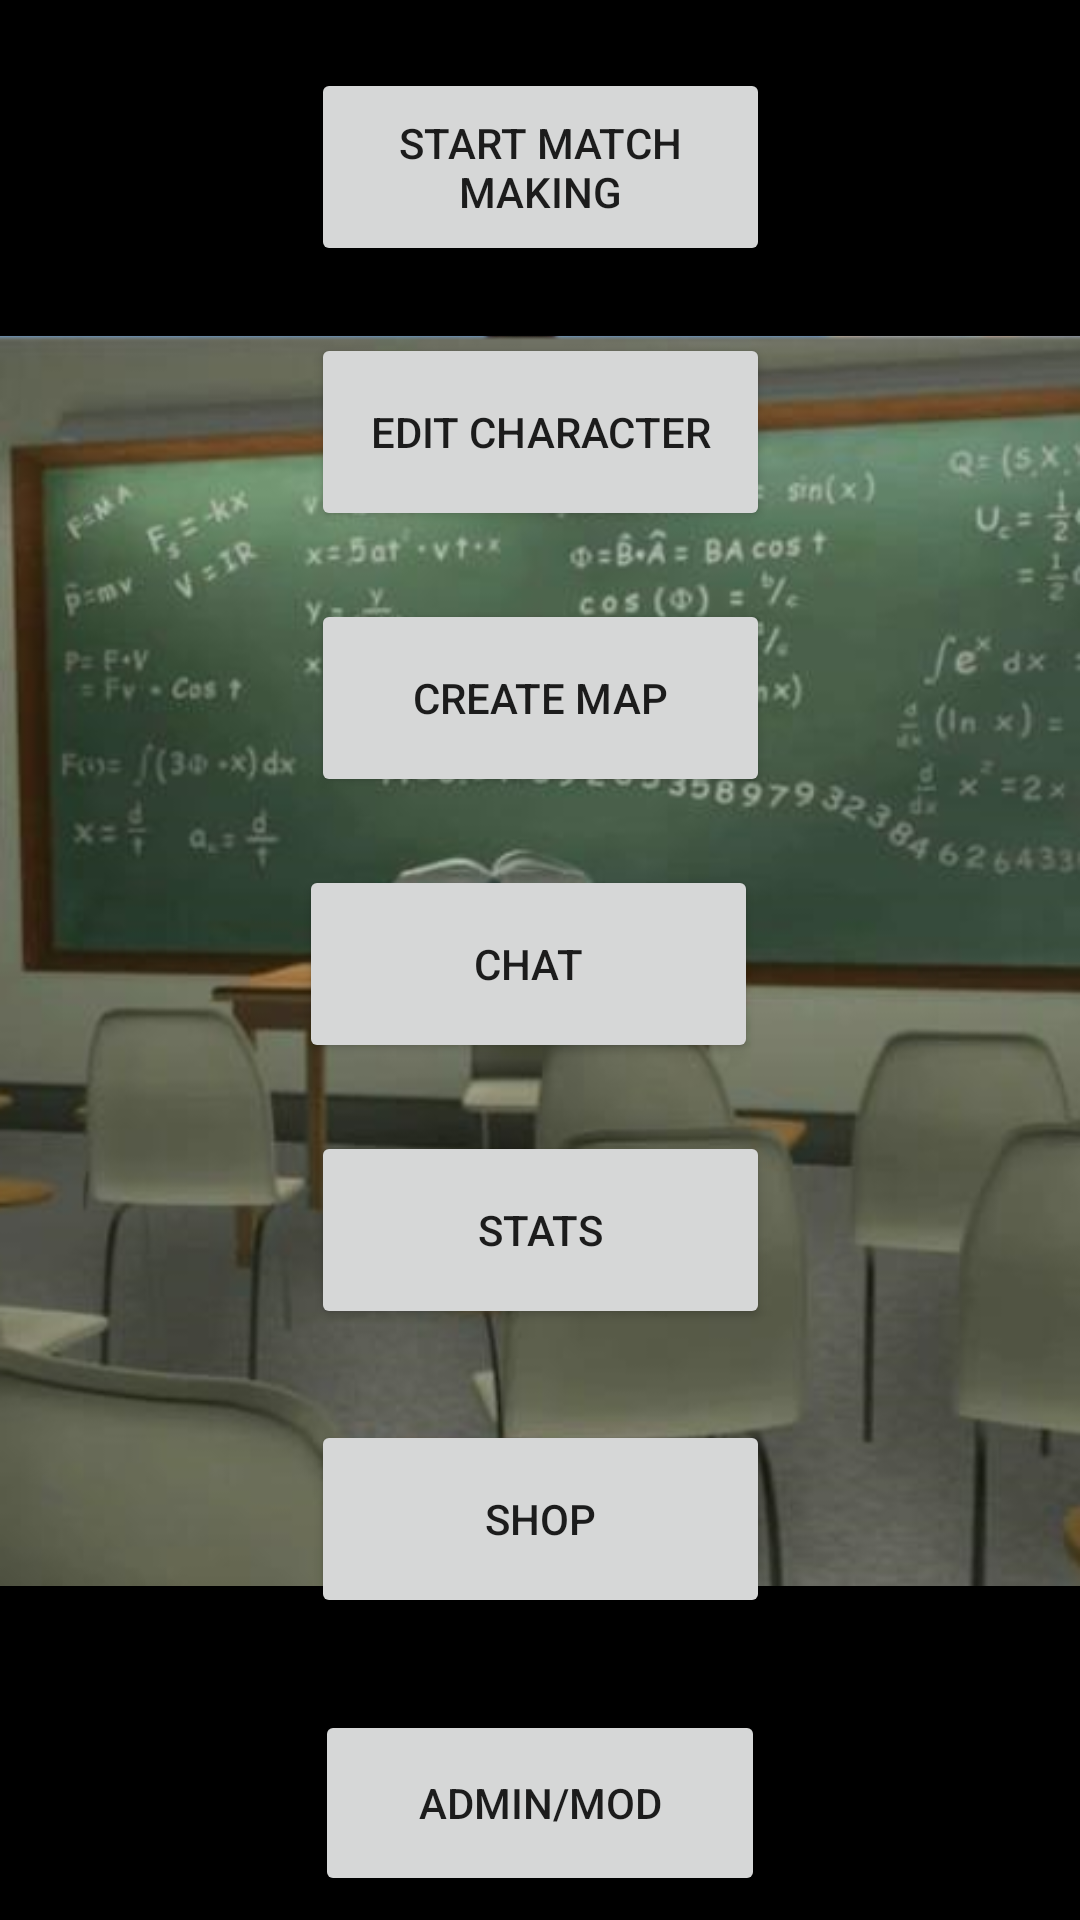

The Android layout XML behind this screen, and the referenced resources:
<!-- AndroidManifest.xml: application theme AppTheme -->
<!-- res/layout/activity_home.xml -->
<?xml version="1.0" encoding="utf-8"?>
<android.support.constraint.ConstraintLayout xmlns:android="http://schemas.android.com/apk/res/android"
    xmlns:app="http://schemas.android.com/apk/res-auto"
    xmlns:tools="http://schemas.android.com/tools"
    android:id="@+id/NerdsBattle_Home"
    android:layout_width="match_parent"
    android:layout_height="match_parent"
    android:background="@android:color/background_dark"
    tools:context="com.cs309.nerdsbattle.nerds_battle.HomeActivity">

    <Button
        android:id="@+id/btnStartMatchMaking"
        android:layout_width="153dp"
        android:layout_height="66dp"
        android:elevation="1dp"
        android:text="Start Match Making"
        app:layout_constraintBottom_toTopOf="@+id/btnEditCharacter"
        app:layout_constraintHorizontal_bias="0.5"
        app:layout_constraintLeft_toLeftOf="parent"
        app:layout_constraintRight_toRightOf="parent"
        app:layout_constraintTop_toTopOf="parent" />

    <Button
        android:id="@+id/btnEditCharacter"
        android:layout_width="153dp"
        android:layout_height="66dp"
        android:layout_marginLeft="8dp"
        android:layout_marginRight="8dp"
        android:elevation="1dp"
        android:text="Edit Character"
        app:layout_constraintBottom_toTopOf="@+id/btnCreateMap"
        app:layout_constraintLeft_toLeftOf="parent"
        app:layout_constraintRight_toRightOf="parent"
        app:layout_constraintTop_toBottomOf="@+id/btnStartMatchMaking" />

    <Button
        android:id="@+id/btnCreateMap"
        android:layout_width="153dp"
        android:layout_height="66dp"
        android:elevation="1dp"
        android:text="Create Map"
        app:layout_constraintBottom_toTopOf="@+id/btnChat"
        app:layout_constraintLeft_toLeftOf="parent"
        app:layout_constraintRight_toRightOf="parent"
        app:layout_constraintTop_toBottomOf="@+id/btnEditCharacter" />

    <Button
        android:id="@+id/btnChat"
        android:layout_width="153dp"
        android:layout_height="66dp"
        android:layout_marginLeft="0dp"
        android:layout_marginRight="8dp"
        android:elevation="1dp"
        android:text="Chat"
        app:layout_constraintBottom_toTopOf="@+id/btnStats"
        app:layout_constraintLeft_toLeftOf="parent"
        app:layout_constraintRight_toRightOf="parent"
        app:layout_constraintTop_toBottomOf="@+id/btnCreateMap" />

    <Button
        android:id="@+id/btnStats"
        android:layout_width="153dp"
        android:layout_height="66dp"
        android:elevation="1dp"
        android:text="Stats"
        app:layout_constraintBottom_toTopOf="@+id/btnShop"
        app:layout_constraintLeft_toLeftOf="parent"
        app:layout_constraintRight_toRightOf="parent"
        app:layout_constraintTop_toBottomOf="@+id/btnChat" />

    <Button
        android:id="@+id/btnShop"
        android:layout_width="153dp"
        android:layout_height="66dp"
        android:layout_marginBottom="8dp"
        android:layout_marginTop="8dp"
        android:elevation="1dp"
        android:text="Shop"
        app:layout_constraintBottom_toTopOf="@+id/btnAdmin"
        app:layout_constraintLeft_toLeftOf="parent"
        app:layout_constraintRight_toRightOf="parent"
        app:layout_constraintTop_toBottomOf="@+id/btnStats" />

    <Button
        android:id="@+id/btnAdmin"
        android:layout_width="150dp"
        android:layout_height="62dp"
        android:layout_marginBottom="8dp"
        android:layout_marginEnd="8dp"
        android:layout_marginStart="8dp"
        android:text="Admin/Mod"
        app:layout_constraintBottom_toBottomOf="parent"
        app:layout_constraintEnd_toEndOf="parent"
        app:layout_constraintStart_toStartOf="parent" />

    <ImageView
        android:id="@+id/homebackground_one"
        android:layout_width="match_parent"
        android:layout_height="match_parent"
        android:src="@drawable/school2" />

    <ImageView
        android:id="@+id/homebackground_two"
        android:layout_width="match_parent"
        android:layout_height="match_parent"
        android:src="@drawable/school3" />

    <TextView
        android:id="@+id/Home_Username"
        android:layout_width="0dp"
        android:layout_height="wrap_content"
        android:textAppearance="@android:style/TextAppearance.Material.Large"
        android:textColor="@color/white"
        app:layout_constraintTop_toTopOf="parent" />

    <TextView
        android:id="@+id/Home_GPA"
        android:layout_width="150dp"
        android:layout_height="wrap_content"
        android:textAlignment="center"
        android:textAppearance="@android:style/TextAppearance.Material.Large"
        android:textColor="@color/white"
        app:layout_constraintRight_toRightOf="parent"
        app:layout_constraintTop_toTopOf="parent" />

    <TextView
        android:id="@+id/Home_Money"
        android:layout_width="180dp"
        android:layout_height="wrap_content"
        android:textAlignment="center"
        android:textAppearance="@android:style/TextAppearance.Material.Large"
        android:textColor="@color/white"
        app:layout_constraintTop_toTopOf="parent"
        app:layout_constraintRight_toLeftOf="@id/Home_GPA" />


</android.support.constraint.ConstraintLayout>
<!-- resources referenced by this layout -->
<resources>
  <color name="white">#dcdcdc</color>
  <!-- drawable school2: png bitmap (drawable, 460071 bytes) -->
  <!-- drawable school3: png bitmap (drawable, 392281 bytes) -->
  <style name="AppTheme" parent="Theme.AppCompat.Light.DarkActionBar">
          
          <item name="colorPrimary">@color/colorPrimary</item>
          <item name="colorPrimaryDark">@color/colorPrimaryDark</item>
          <item name="colorAccent">@color/colorAccent</item>
      </style>
  <color name="colorPrimary">#3F51B5</color>
  <color name="colorPrimaryDark">#303f9f</color>
  <color name="colorAccent">#ff4081</color>
</resources>
